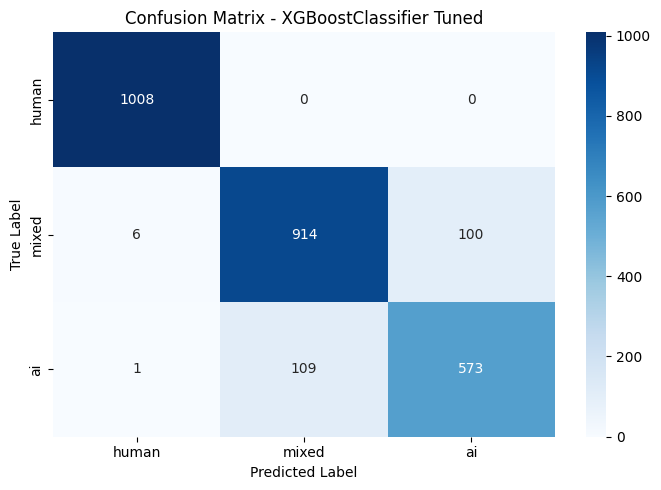

The table this chart was drawn from, first rows:
actual, human, mixed, ai
Human, 1008, 0, 0
Mixed, 6, 914, 100
AI, 1, 109, 573
